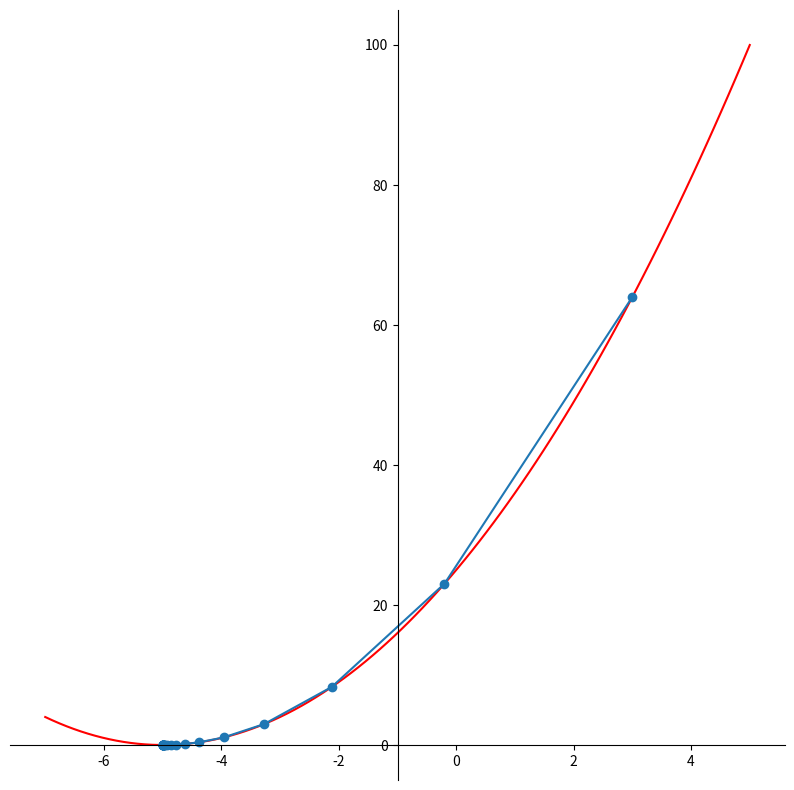

Write Python code to recreate this figure.
# pip install sympy

from sympy import Symbol, lambdify
import matplotlib.pyplot as plt
import numpy as np
x = Symbol('x')
def gradient_descent(
    function, start, learn_rate, n_iter=10000, tolerance=1e-06, step_size=1
):
    gradient = lambdify(x, function.diff(x))
    function = lambdify(x, function)
    points = [start]
    iters = 0                           #iteration counter
    
    while step_size > tolerance and iters < n_iter:
        prev_x = start                  #Store current x value in prev_x
        start = start - learn_rate * gradient(prev_x) #Grad descent
        step_size = abs(start - prev_x) #Change in x
        iters = iters+1                 #iteration count
        points.append(start)
    print("The local minimum occurs at", start)
    
    # Create plotting array
    x_ = np.linspace(-7,5,100)
    y = function(x_)

    # setting the axes at the centre
    fig = plt.figure(figsize = (10, 10))
    ax = fig.add_subplot(1, 1, 1)
    ax.spines['left'].set_position('center')
    ax.spines['bottom'].set_position('zero')
    ax.spines['right'].set_color('none')
    ax.spines['top'].set_color('none')
    ax.xaxis.set_ticks_position('bottom')
    ax.yaxis.set_ticks_position('left')

    # plot the function
    plt.plot(x_,y, 'r')
    plt.plot(points, function(np.array(points)), '-o')

    # show the plot
    plt.show()
    
function=(x+5)**2

gradient_descent(
     function=function, start=3.0, learn_rate=0.2, n_iter=50 )
